Labelled photos from "processed", an image-classification folder in wajeehaimran86-gif/Fruit-Classification-Model. The possible labels are: apple, banana, orange.

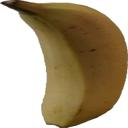
Label: banana

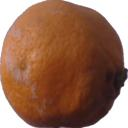
Label: orange

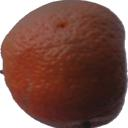
Label: orange

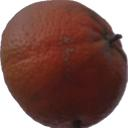
Label: orange

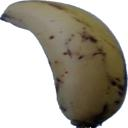
Label: banana

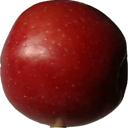
Label: apple
